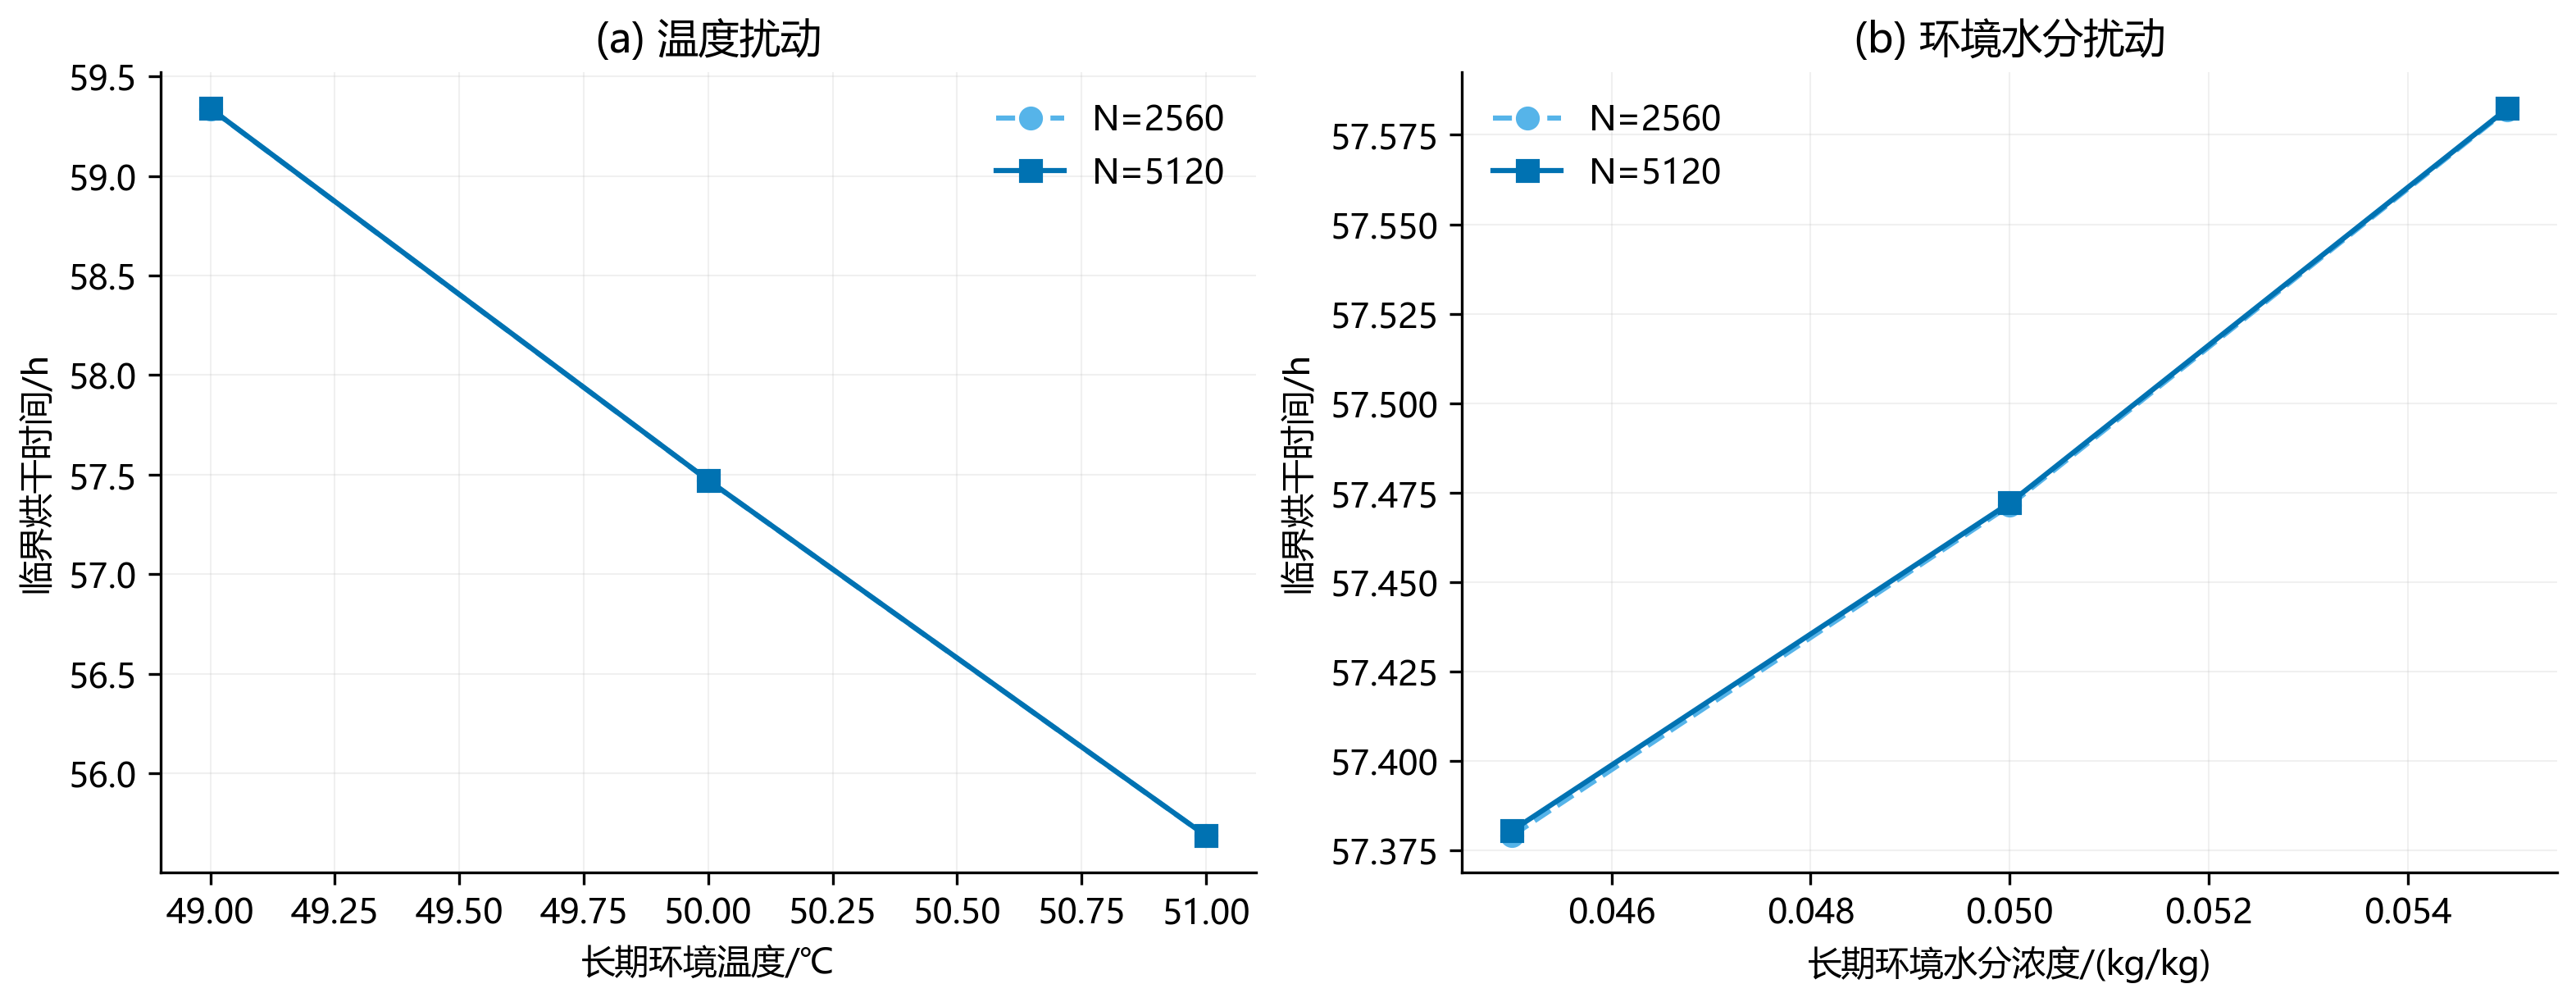

Values plotted in this chart, from the file beside it:
case, n_intervals, plateau_temperature_C, plateau_moisture_kg_per_kg, time_s, time_h, delta_time_s_vs_nominal_same_n, delta_percent_vs_nominal_same_n, status, mass_balance_max_relative, event_bracket_width_s, monotonicity_max_positive_neighbor_jump
nominal, 2560, 50.0, 0.05, 206897, 57.47, 0.0, 0.0, PASSED, 3.8522946262136756e-07, 0.6682, 2.220446049250313e-15
temperature_49, 2560, 49.0, 0.05, 213619, 59.34, 6722, 3.249, PASSED, 4.924117516350519e-07, 0.5994, 2.220446049250313e-15
temperature_51, 2560, 51.0, 0.05, 200469, 55.69, -6428, -3.107, PASSED, 4.1400060042471845e-07, 0.6583, 2.220446049250313e-15
moisture_0045, 2560, 50.0, 0.045, 206564, 57.38, -332.5, -0.1607, PASSED, 5.125517265515988e-07, 0.6289, 2.220446049250313e-15
moisture_0055, 2560, 50.0, 0.055, 207295, 57.58, 398.4, 0.1925, PASSED, 5.315319187843119e-07, 0.6558, 2.220446049250313e-15
nominal, 5120, 50.0, 0.05, 206899, 57.47, 0.0, 0.0, PASSED, 3.848228484454865e-07, 0.706, 2.220446049250313e-15
temperature_49, 5120, 49.0, 0.05, 213621, 59.34, 6722, 3.249, PASSED, 4.928727775366022e-07, 0.7645, 2.220446049250313e-15
temperature_51, 5120, 51.0, 0.05, 200472, 55.69, -6428, -3.107, PASSED, 4.144325336067499e-07, 0.9345, 2.220446049250313e-15
moisture_0045, 5120, 50.0, 0.045, 206570, 57.38, -329.8, -0.1594, PASSED, 5.131315217612629e-07, 0.9484, 2.220446049250313e-15
moisture_0055, 5120, 50.0, 0.055, 207297, 57.58, 397.1, 0.1919, PASSED, 5.319360784530066e-07, 0.6912, 2.220446049250313e-15
